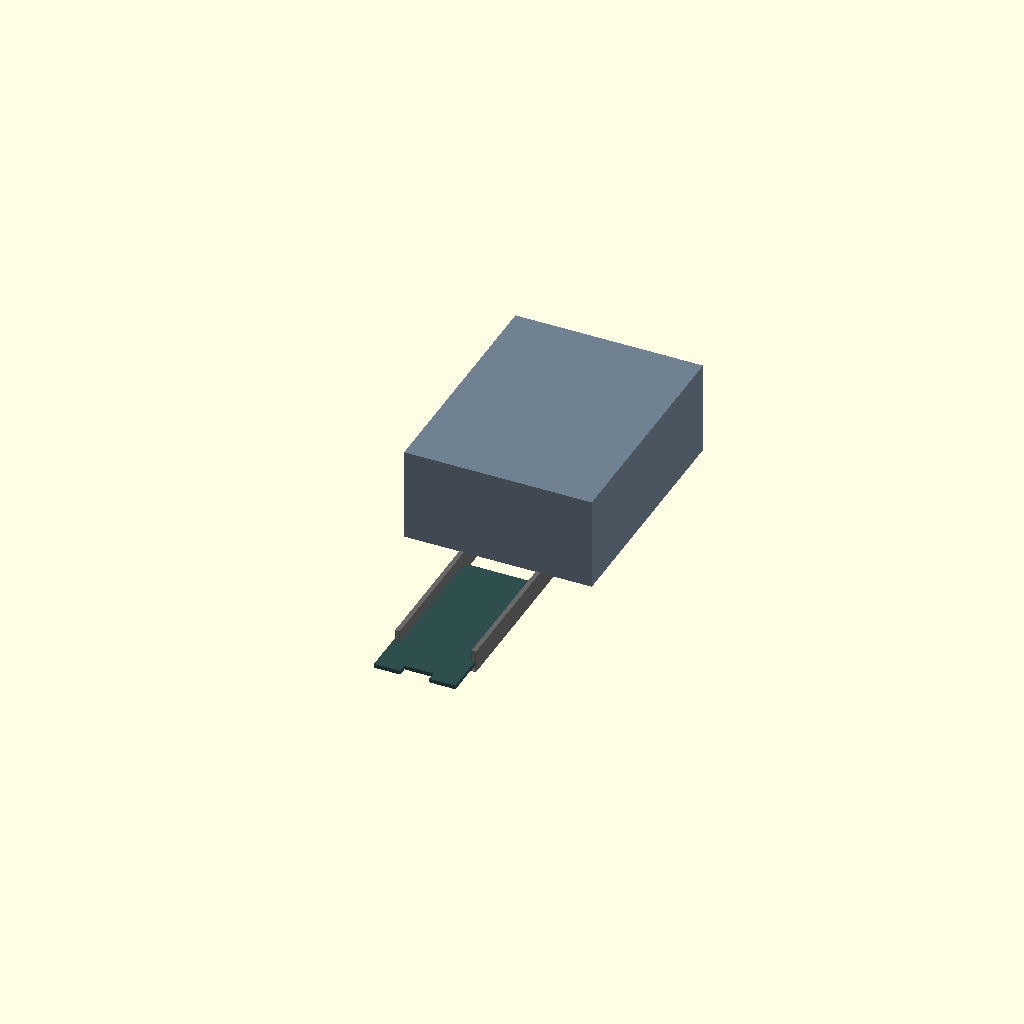
Cell 1 — every parameter at its default value.
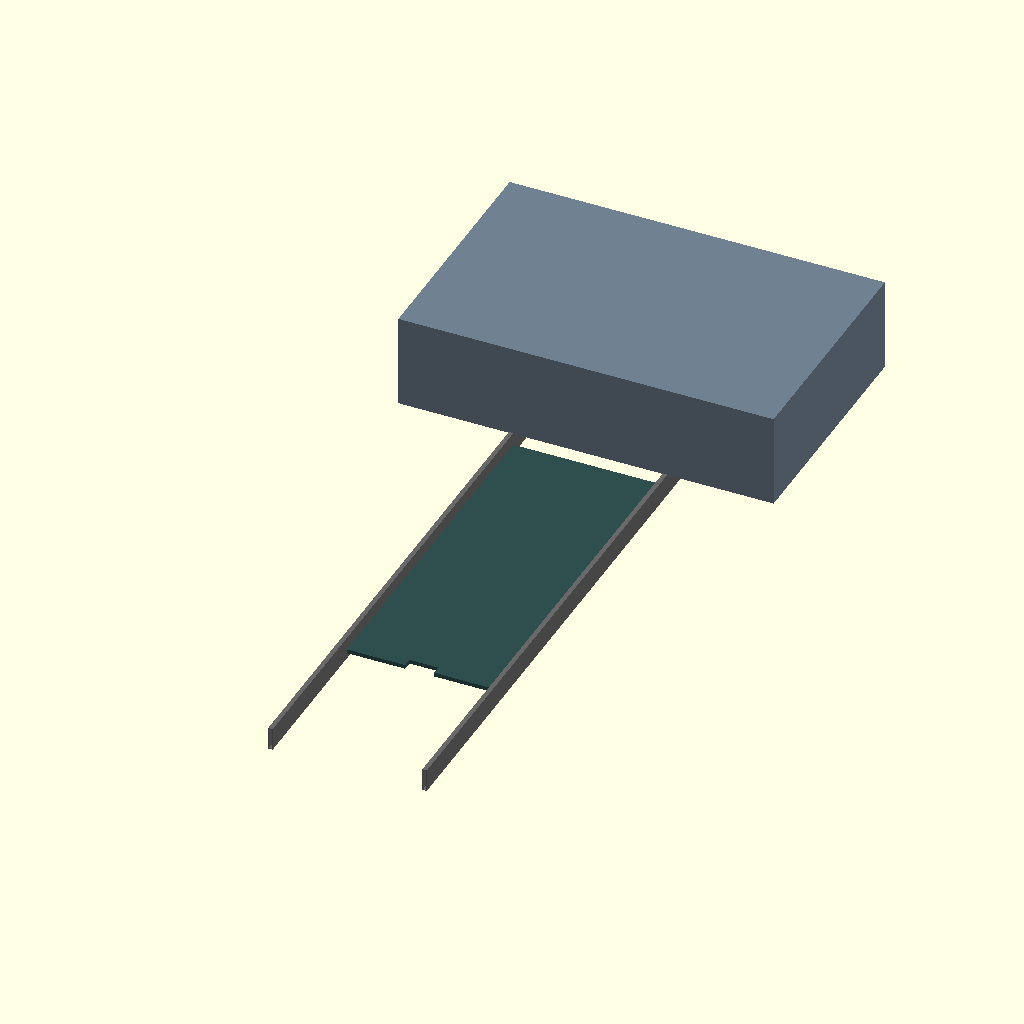
Cell 2 — inch_to_mm set to 50.8, the other parameters unchanged.
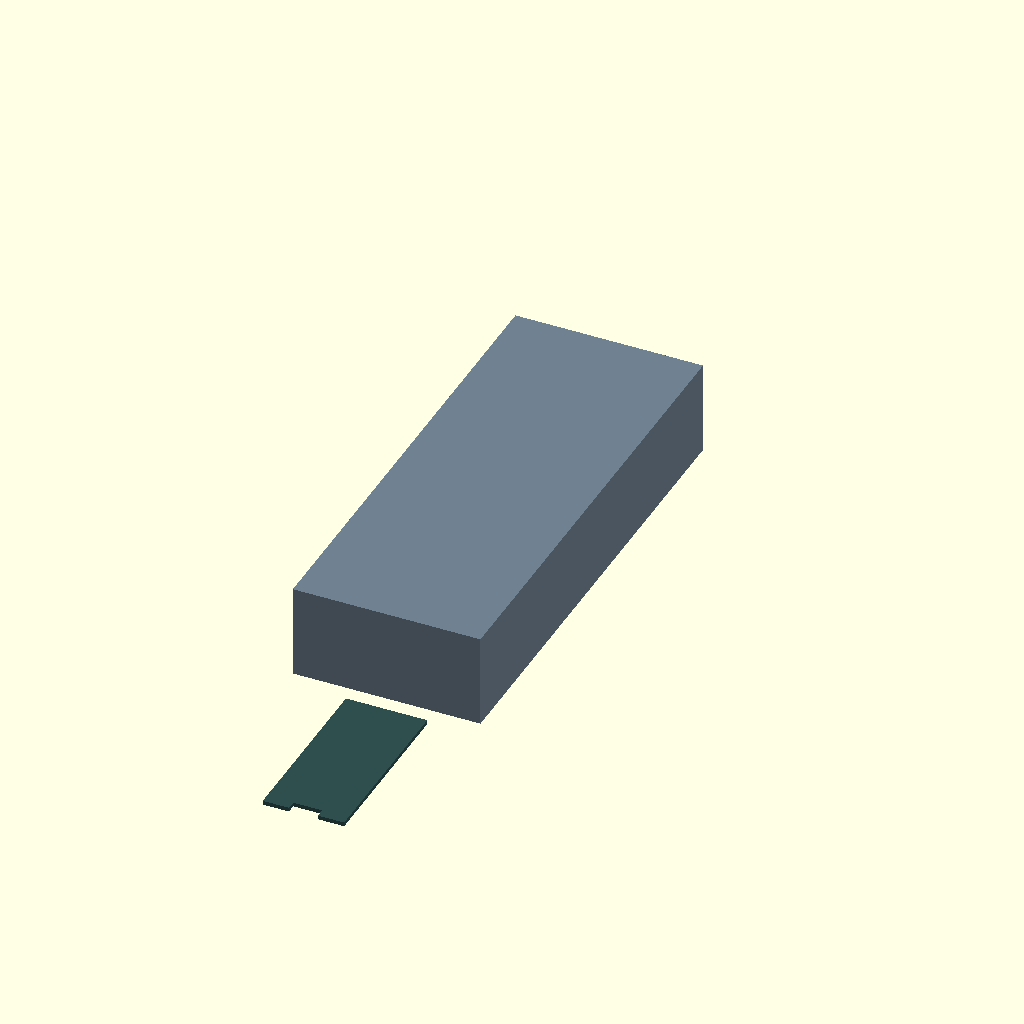
Cell 3 — extended_cab_len set to 5300, the other parameters unchanged.
All cells are drawn from one camera (rotation 55°, 0°, 25°, orthographic, colour scheme Cornfield), so only the parameter changes between them.
Source of the model, src/hardware/scad/silverado_md_extended_structure.scad:
// ====================================================================================
// REVOLUTIONARY TECHNOLOGY COMPANY & UNIVERSITY OF WASHINGTON DEPARTMENT OF PHYSICS
// Subsystem: silverado_md_extended_structure.scad (Extended Cab / Locked Wheelbase)
// Core Application: Extends Cab Enclosure Back While Keeping Original Wheel Positions
// COMPLIANCE GATE: Maintains absolute 65mm lower open clearance for underbody plates
// Center Origin (0,0,0) = Mid-point of the Original 165-Inch Frame Baseline Rail Axis
// ====================================================================================

$fn = 120; // High-precision CNC profiling and structural weldment resolution

// --- Original 165" Wheelbase Constants (mm) ---
inch_to_mm         = 25.4;
original_wheelbase = 165.0 * inch_to_mm; // Maintained original 4191.00 mm frame length [INDEX]
frame_rail_spacing = 34.0 * inch_to_mm;  // 863.60 mm standard straight truck rail width [INDEX]
rail_height_mm     = 250.00;             // Deep 10-inch heavy commercial profile [INDEX]
rail_thickness_ti  = 8.00;               // Reinforced 8mm structural frame walls [INDEX]

// Structural Extensions & Dimensions (mm)
extended_cab_len   = 2650.00;            // Extended cab back-wall depth (Pushed further back)
short_bed_len      = 78.0 * inch_to_mm;  // Compact 6.5-Foot cargo upfit bed (1981.20 mm depth) [INDEX]
UNDER_ARMOR_CLEARANCE_MM = 65.00;        // Mandatory open installation layer [INDEX]

module original_165_boxed_rails() {
    echo("COMPILING RE-EXTENDED CAB MATRIX WITH LOCKED WHEELBASE HUBS");
    for (side = [-1, 1]) {
        translate([side * (frame_rail_spacing/2 - rail_thickness_ti), -original_wheelbase/2, -rail_height_mm/2]) {
            color("DimGrey") {
                difference() {
                    // Boxed longitudinal Titanium Grade 5 frame rail channel beam [INDEX]
                    cube([50, original_wheelbase, rail_height_mm]);
                    // Hollow interior core step-down saving dead weight
                    translate([rail_thickness_ti, -1, rail_thickness_ti])
                        cube([50 - (2*rail_thickness_ti), original_wheelbase + 2, rail_height_mm - (2*rail_thickness_ti)]);
                }
            }
        }
    }
}

module integrated_extended_armored_cab() {
    // Armored cockpit block extended further back along the frame toward the locked wheels
    translate([0, original_wheelbase/2 - extended_cab_len/2, 600]) {
        color("SlateGrey") {
            difference() {
                cube([82.0 * inch_to_mm, extended_cab_len, 1100], center=true);
                cube([82.0 * inch_to_mm - 40, extended_cab_len - 40, 1060], center=true); // Hollow cockpit [INDEX]
                
                // Lower clearance vector protecting the 65mm skid plate layer [INDEX]
                translate([0, 0, -550])
                    cube([82.0 * inch_to_mm + 10, extended_cab_len + 10, UNDER_ARMOR_CLEARANCE_MM * 2], center=true);
            }
        }
    }
}

module short_bed_placement() {
    // Drops the short bed on the frame right after the extended cab back-wall
    // Maintains the rear wheel center lines matching original dually hubs [INDEX]
    translate([0, original_wheelbase/2 - extended_cab_len - short_bed_len/2, -40]) {
        color("DarkSlateGrey") {
            difference() {
                // Short-bed interface platform grid [INDEX]
                cube([frame_rail_spacing + 40, short_bed_len, 45], center=true);
                // 100mm frame-tail clearance notch to house the 15,000-lb recovery winch [INDEX]
                translate([0, -short_bed_len/2 + 50, 0])
                    cube([320.0, 102.0, 50.0], center=true);
            }
        }
    }
}

// --- Composite Assembly Instantiation ---
union() {
    original_165_boxed_rails();
    integrated_extended_armored_cab();
    short_bed_placement();
}
Parameter table extracted from the source (name, type, default, range or options):
inch_to_mm: number, default 25.4
rail_height_mm: number, default 250
rail_thickness_ti: number, default 8
extended_cab_len: number, default 2650
UNDER_ARMOR_CLEARANCE_MM: number, default 65
